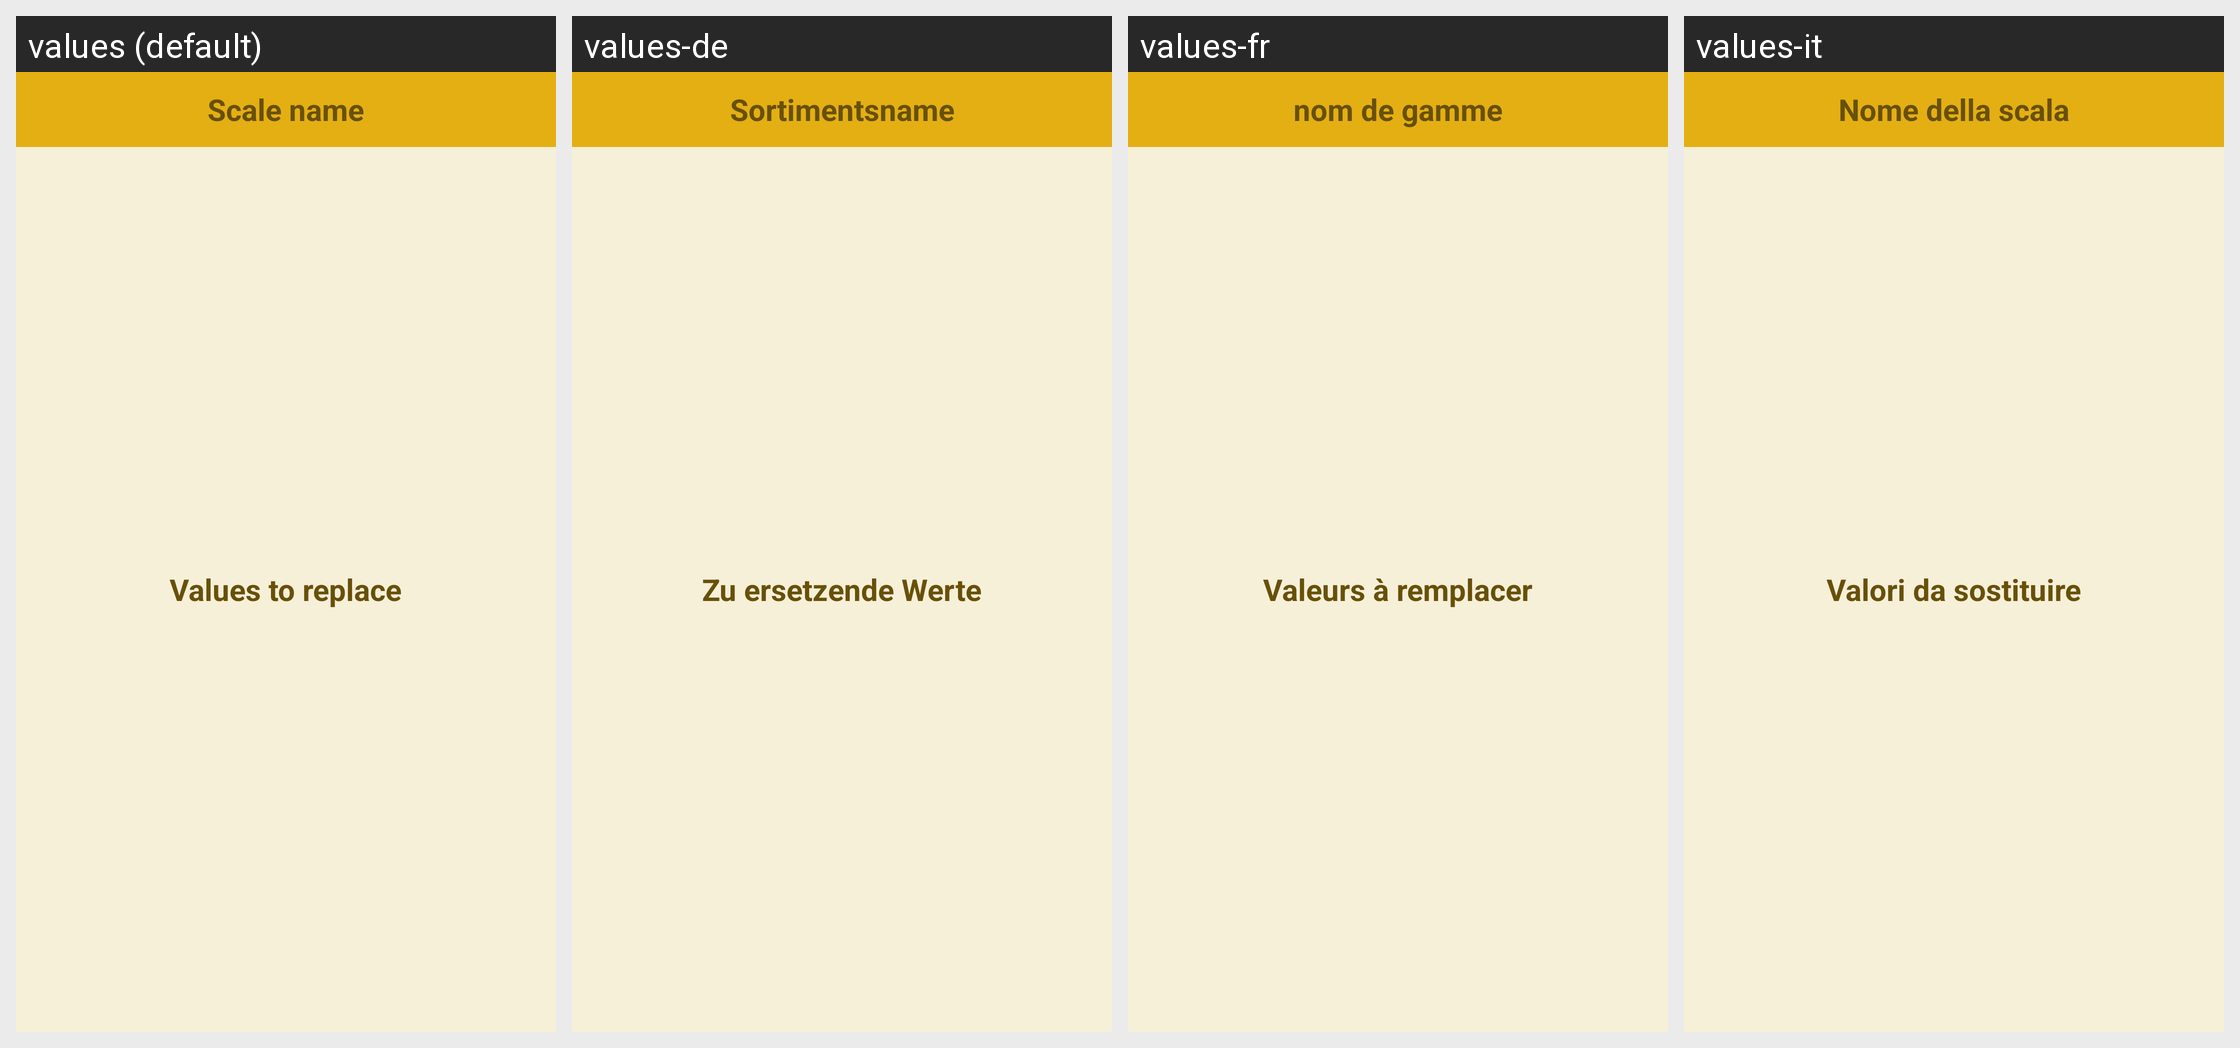

The Android screen below is rendered under several locales of the same app. Produce the string resources it draws, with the default and per-locale values.
Android screen res/layout/activity_see_scale.xml rendered under 4 locales, left to right: values (default), values-de, values-fr, values-it. Device: Nexus 5 (rendered at 1080×1920; each locale shown at half size, 540×960, under a caption strip naming it); theme Theme.Transposer.
Strings drawn on this screen, with the default value and each locale's value (text and hints the layout hard-codes appear in the picture but are not listed):

scale_name
  values: Scale name
  values-de: Sortimentsname
  values-fr: nom de gamme
  values-it: Nome della scala

values_to_replace
  values: Values to replace
  values-de: Zu ersetzende Werte
  values-fr: Valeurs à remplacer
  values-it: Valori da sostituire
